9-way image classification set "ProjectAkhirMultimedia" from GitHub (M-2002/ProjectAkhirMultimedia); label vocabulary: emprit ginger, jahe merah, jahe putih, kencur, kunyit hitam, kunyit kuning, kunyit putih, lengkuas, temulawak.

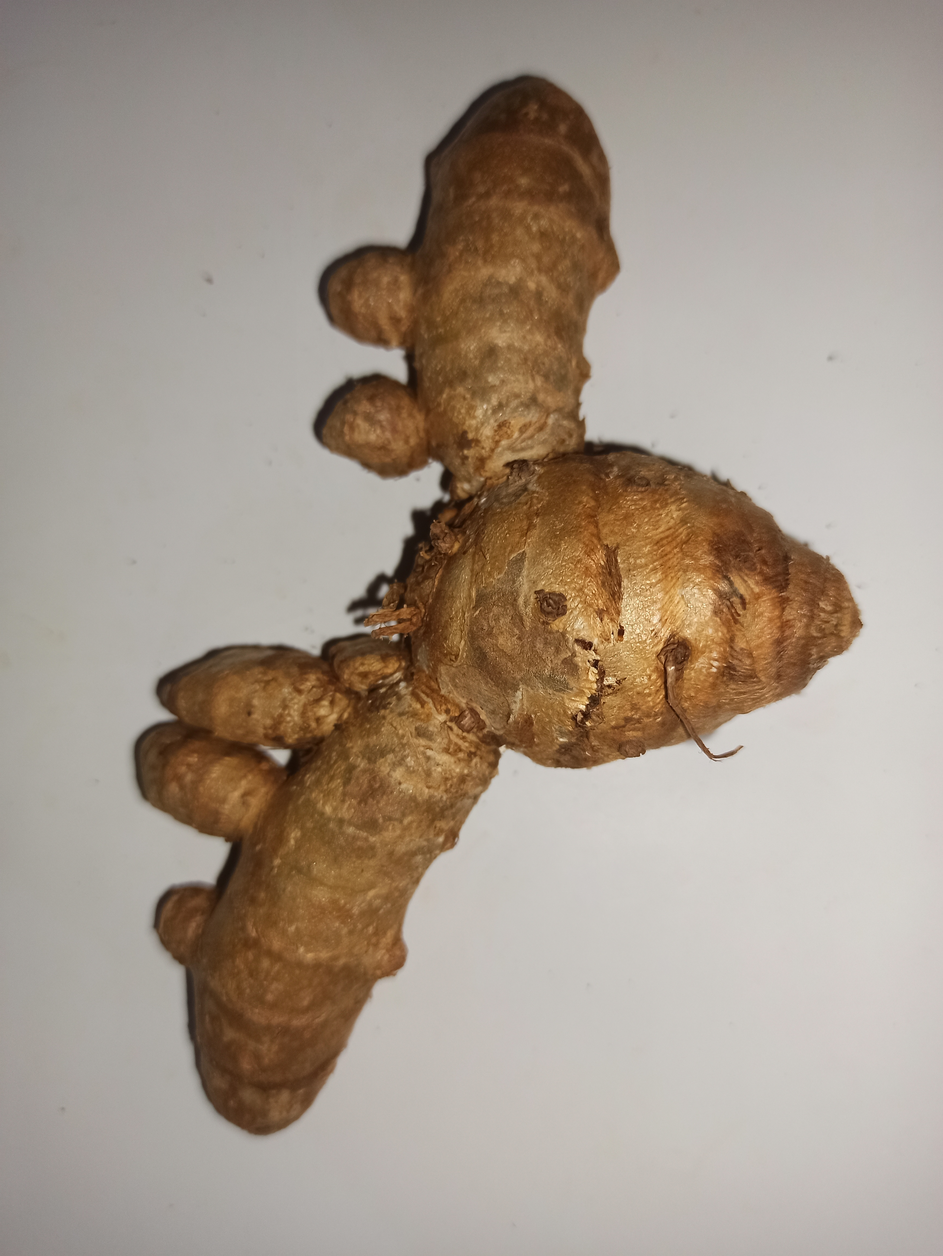
Label: kunyit putih

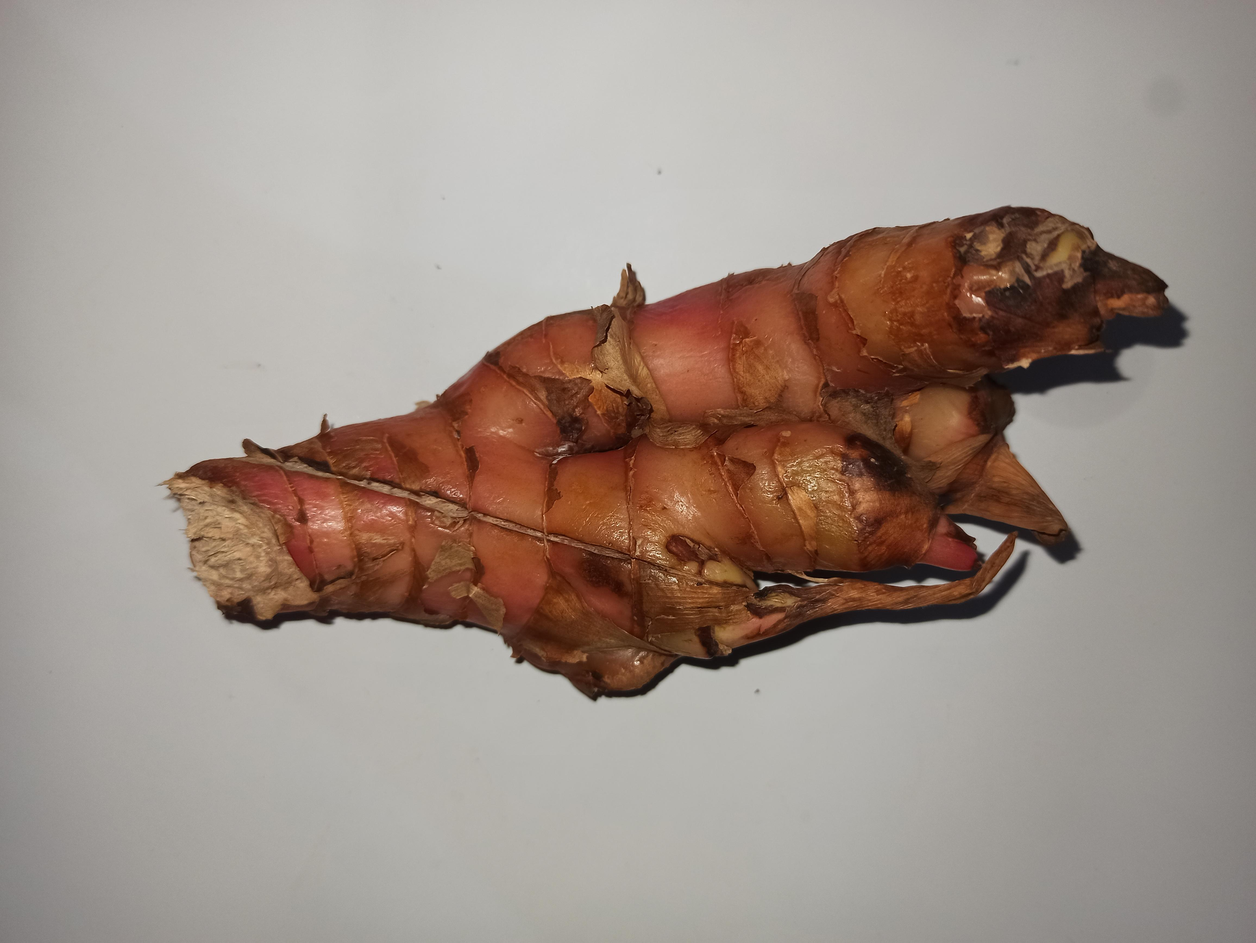
Label: lengkuas

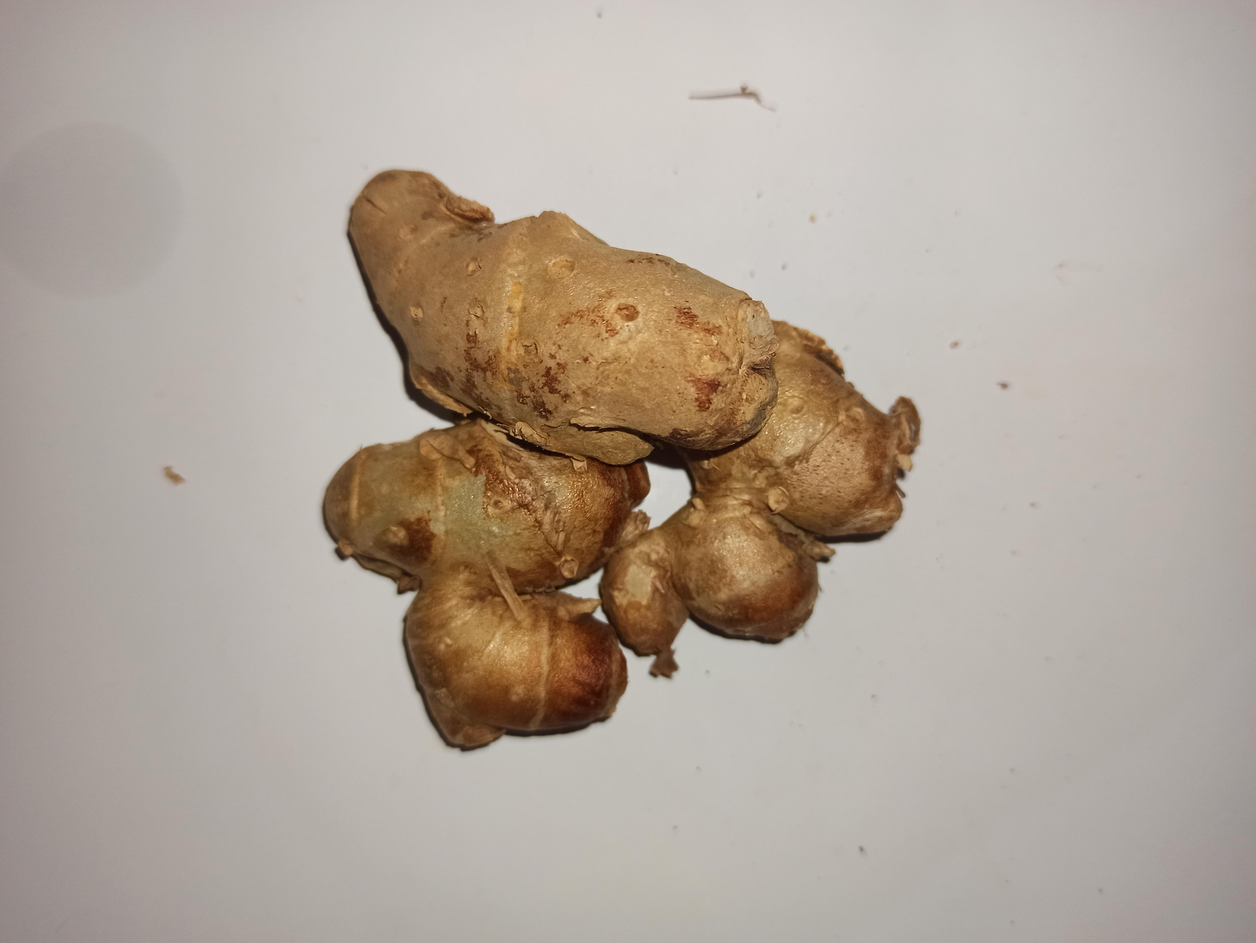
Label: kencur

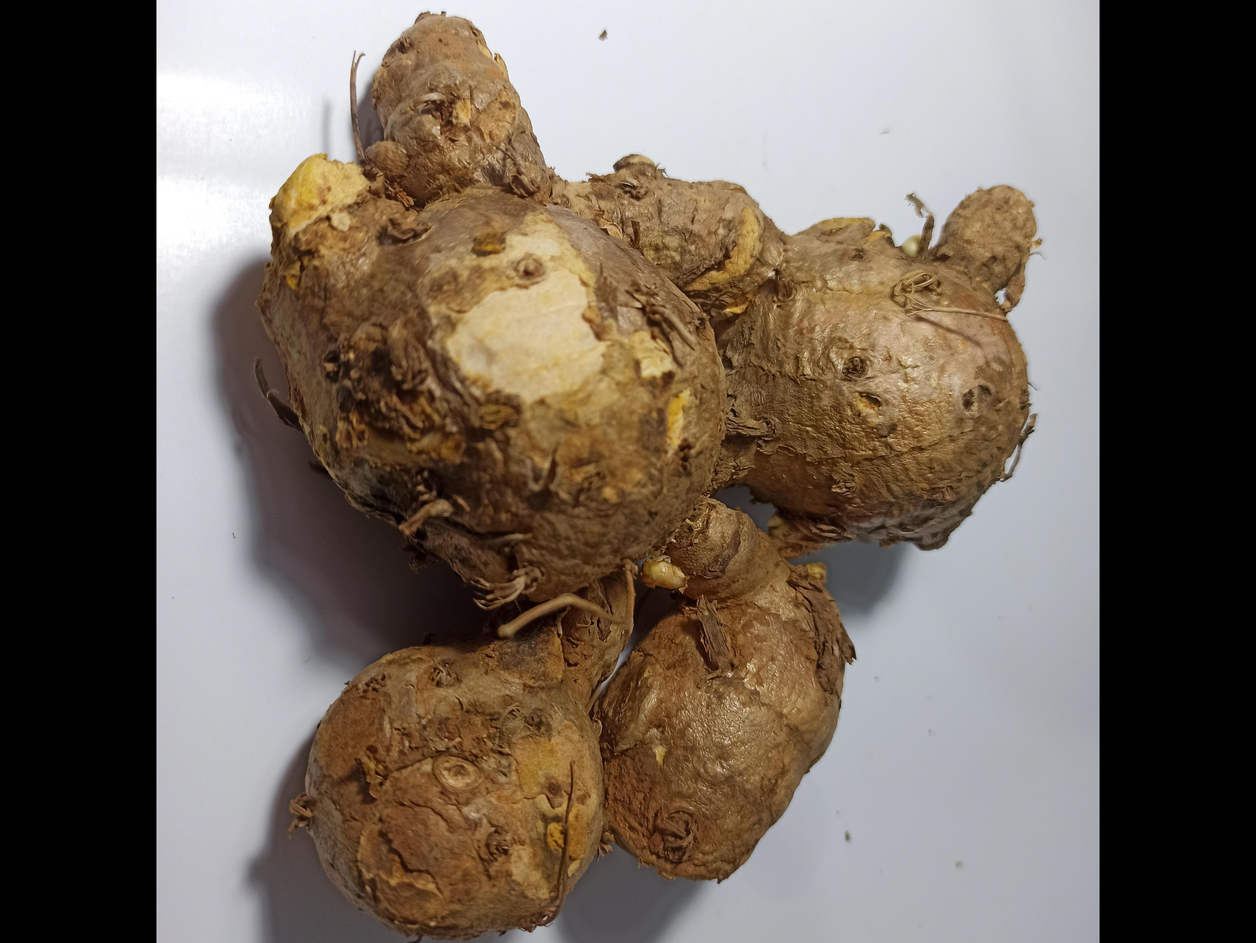
Label: temulawak

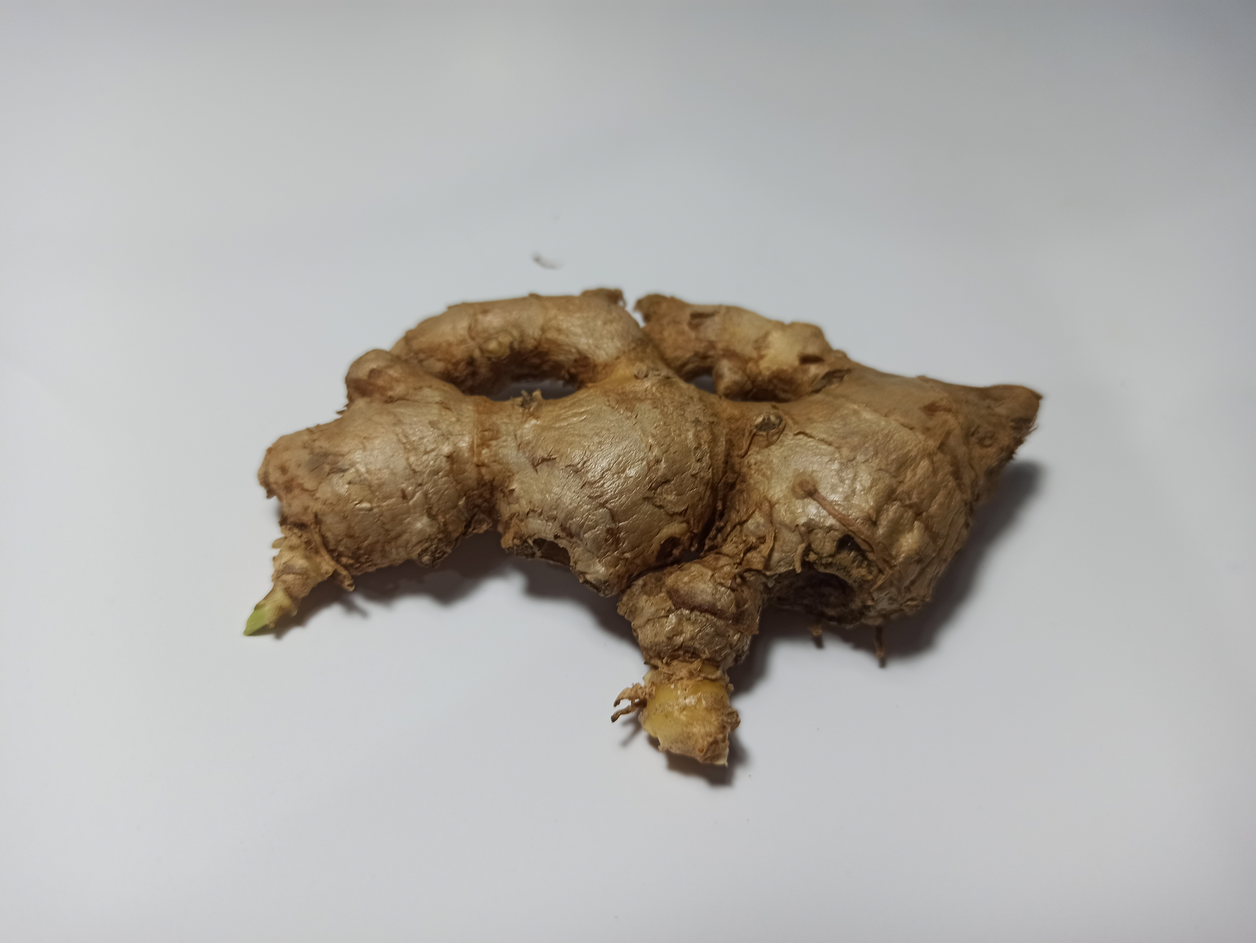
Label: jahe merah

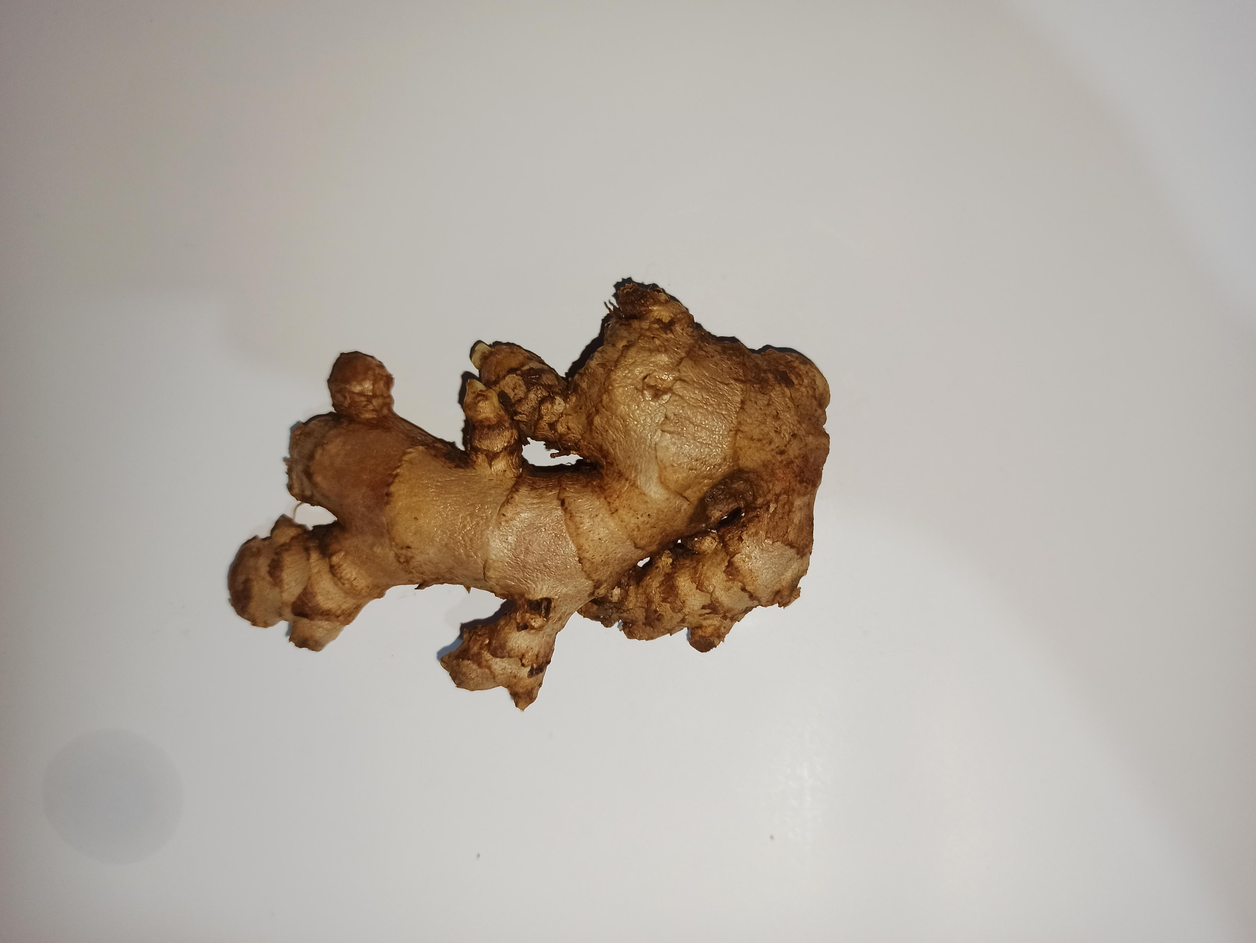
Label: emprit ginger
